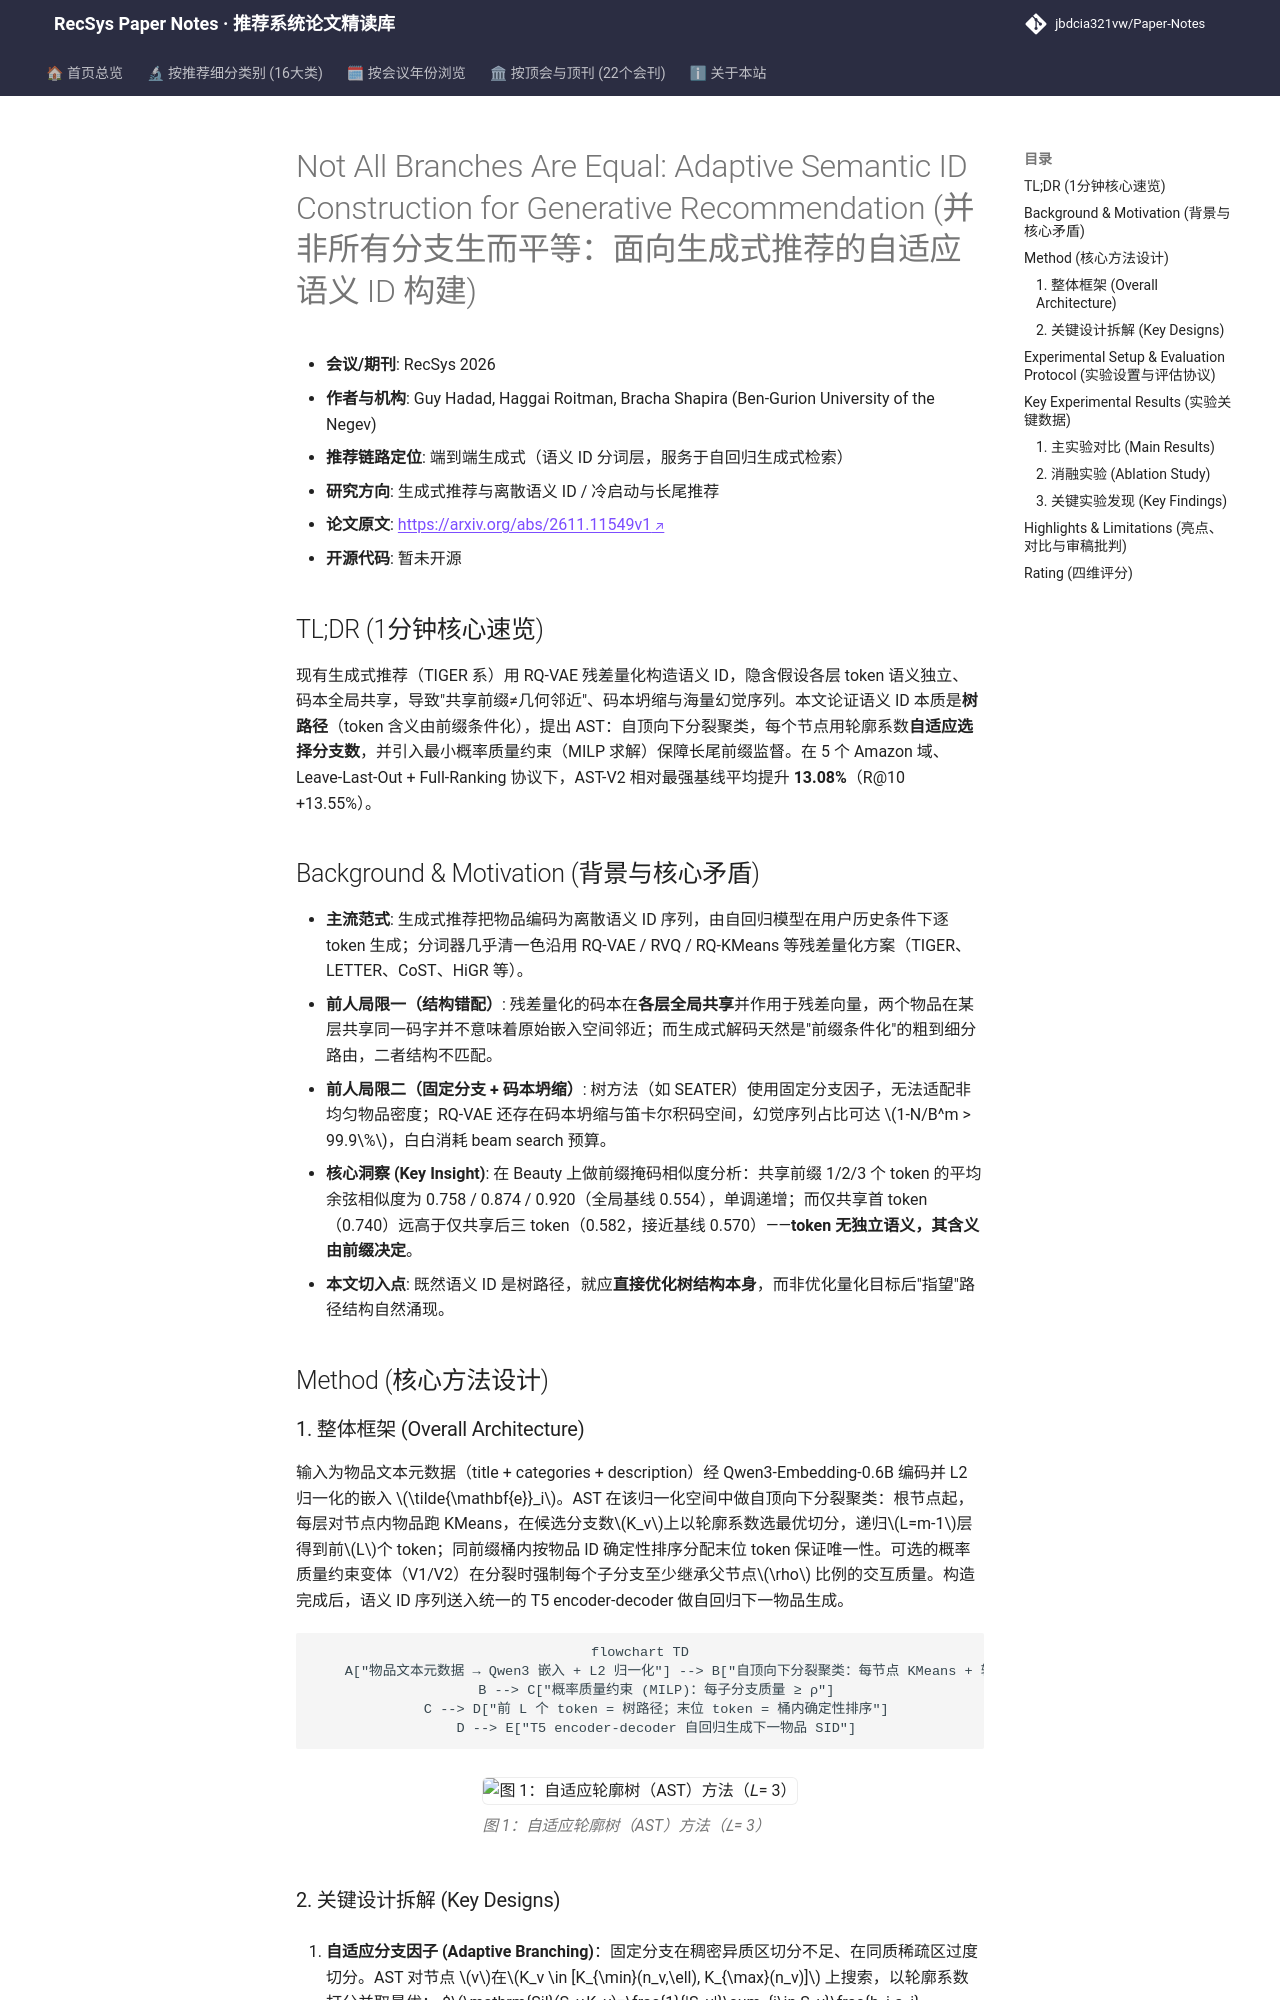

repository: jbdcia321vw/Paper-Notes · page: venues/RecSys/2026/generative_rec/not_all_branches_are_equal_adaptive_semantic_id_construction_for_generative/index.html · generator: mkdocs

---
title: "[Paper Note] Not All Branches Are Equal: Adaptive Semantic ID Construction for Generative Recommendation"
description: "[RecSys 2026][生成式推荐与离散语义 ID] 将语义 ID 重构为树路径，用轮廓系数自适应分支+概率质量约束构建 AST，五域 Amazon 全库排序平均相对提升 13.08%"
tags:
  - RecSys
  - 生成式推荐与离散语义 ID
  - 生成式端到端
  - 语义 ID 分词
  - 自适应层次聚类
date: 2026-11-13
venue: RecSys
year: 2026
paper_url: "https://arxiv.org/abs/2611.11549"
code_url: ""
categories:
  - generative_rec
  - cold_start_rec
---

# Not All Branches Are Equal: Adaptive Semantic ID Construction for Generative Recommendation (并非所有分支生而平等：面向生成式推荐的自适应语义 ID 构建)

- **会议/期刊**: RecSys 2026
- **作者与机构**: Guy Hadad, Haggai Roitman, Bracha Shapira (Ben-Gurion University of the Negev)
- **推荐链路定位**: 端到端生成式（语义 ID 分词层，服务于自回归生成式检索）
- **研究方向**: 生成式推荐与离散语义 ID / 冷启动与长尾推荐
- **论文原文**: [https://arxiv.org/abs/2611.11549v1](https://arxiv.org/abs/2611.11549v1)
- **开源代码**: 暂未开源

## TL;DR (1分钟核心速览)

现有生成式推荐（TIGER 系）用 RQ-VAE 残差量化构造语义 ID，隐含假设各层 token 语义独立、码本全局共享，导致"共享前缀≠几何邻近"、码本坍缩与海量幻觉序列。本文论证语义 ID 本质是**树路径**（token 含义由前缀条件化），提出 AST：自顶向下分裂聚类，每个节点用轮廓系数**自适应选择分支数**，并引入最小概率质量约束（MILP 求解）保障长尾前缀监督。在 5 个 Amazon 域、Leave-Last-Out + Full-Ranking 协议下，AST-V2 相对最强基线平均提升 **13.08%**（R@10 +13.55%）。

## Background & Motivation (背景与核心矛盾)

- **主流范式**: 生成式推荐把物品编码为离散语义 ID 序列，由自回归模型在用户历史条件下逐 token 生成；分词器几乎清一色沿用 RQ-VAE / RVQ / RQ-KMeans 等残差量化方案（TIGER、LETTER、CoST、HiGR 等）。
- **前人局限一（结构错配）**: 残差量化的码本在**各层全局共享**并作用于残差向量，两个物品在某层共享同一码字并不意味着原始嵌入空间邻近；而生成式解码天然是"前缀条件化"的粗到细分路由，二者结构不匹配。
- **前人局限二（固定分支 + 码本坍缩）**: 树方法（如 SEATER）使用固定分支因子，无法适配非均匀物品密度；RQ-VAE 还存在码本坍缩与笛卡尔积码空间，幻觉序列占比可达 $1-N/B^m > 99.9\%$，白白消耗 beam search 预算。
- **核心洞察 (Key Insight)**: 在 Beauty 上做前缀掩码相似度分析：共享前缀 1/2/3 个 token 的平均余弦相似度为 0.758 / 0.874 / 0.920（全局基线 0.554），单调递增；而仅共享首 token（0.740）远高于仅共享后三 token（0.582，接近基线 0.570）——**token 无独立语义，其含义由前缀决定**。
- **本文切入点**: 既然语义 ID 是树路径，就应**直接优化树结构本身**，而非优化量化目标后"指望"路径结构自然涌现。

## Method (核心方法设计)

### 1. 整体框架 (Overall Architecture)

输入为物品文本元数据（title + categories + description）经 Qwen3-Embedding-0.6B 编码并 L2 归一化的嵌入 $\tilde{\mathbf{e}}_i$。AST 在该归一化空间中做自顶向下分裂聚类：根节点起，每层对节点内物品跑 KMeans，在候选分支数$K_v$上以轮廓系数选最优切分，递归$L=m-1$层得到前$L$个 token；同前缀桶内按物品 ID 确定性排序分配末位 token 保证唯一性。可选的概率质量约束变体（V1/V2）在分裂时强制每个子分支至少继承父节点$\rho$ 比例的交互质量。构造完成后，语义 ID 序列送入统一的 T5 encoder-decoder 做自回归下一物品生成。

```mermaid
flowchart TD
    A["物品文本元数据 → Qwen3 嵌入 + L2 归一化"] --> B["自顶向下分裂聚类：每节点 KMeans + 轮廓系数选 K_v"]
    B --> C["概率质量约束 (MILP)：每子分支质量 ≥ ρ"]
    C --> D["前 L 个 token = 树路径；末位 token = 桶内确定性排序"]
    D --> E["T5 encoder-decoder 自回归生成下一物品 SID"]
```

<figure class="paper-figure" markdown="span">
  ![图 1：自适应轮廓树（AST）方法（𝐿= 3）](../../../../assets/papers/2611.11549v1/figure_1.png)<figcaption>图 1：自适应轮廓树（AST）方法（𝐿= 3）</figcaption>
</figure>
